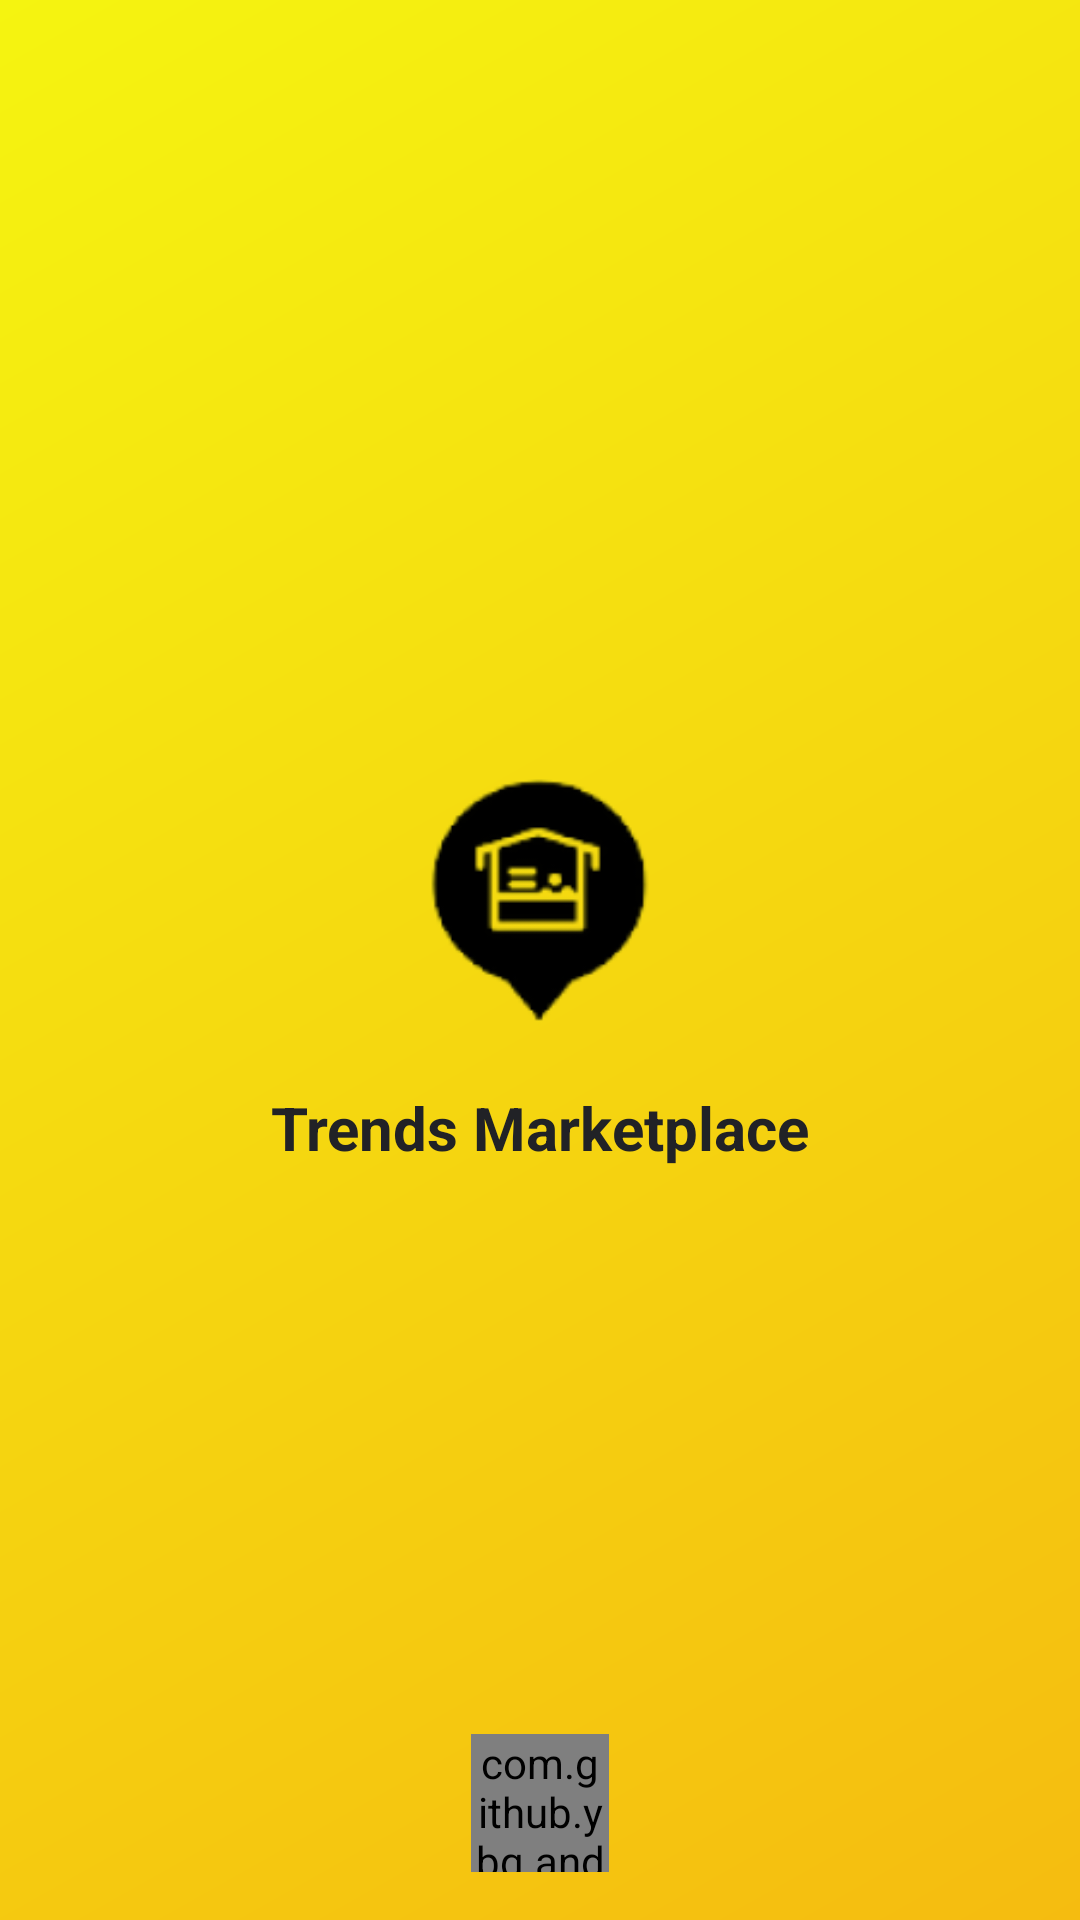

Layout XML and referenced resources for this Android screen:
<!-- AndroidManifest.xml: application theme Theme.TrendsMarketlace -->
<!-- res/layout/act_splash.xml -->
<?xml version="1.0" encoding="utf-8"?>
<RelativeLayout xmlns:android="http://schemas.android.com/apk/res/android"
    xmlns:app="http://schemas.android.com/apk/res-auto"
    xmlns:tools="http://schemas.android.com/tools"
    android:layout_width="match_parent"
    android:layout_height="match_parent"
    android:background="@drawable/bg_gradient"
    tools:context=".ui.splash.SplashAct">

    <LinearLayout
        android:layout_width="wrap_content"
        android:layout_height="wrap_content"
        android:layout_centerHorizontal="true"
        android:layout_centerVertical="true"
        android:gravity="center"
        android:orientation="vertical">

        <ImageView
            android:layout_width="96dp"
            android:layout_height="96dp"
            android:src="@drawable/ic_trend_marketplace_transparent" />

        <TextView
            android:layout_width="wrap_content"
            android:layout_height="wrap_content"
            android:layout_marginTop="16dp"
            android:text="@string/app_name"
            android:textColor="@color/primary_text"
            android:textSize="20sp"
            android:textStyle="bold" />
    </LinearLayout>

    <com.github.ybq.android.spinkit.SpinKitView
        style="@style/SpinKitView.Large.ThreeBounce"
        android:layout_width="46dp"
        android:layout_height="46dp"
        android:layout_alignParentBottom="true"
        android:layout_centerHorizontal="true"
        android:layout_marginBottom="16dp"
        app:SpinKit_Color="@color/black" />
</RelativeLayout>
<!-- resources referenced by this layout -->
<resources>
  <color name="black">#FF000000</color>
  <color name="primary_text">#212226</color>
  <!-- drawable bg_gradient (drawable) -->
  <?xml version="1.0" encoding="utf-8"?>
  <shape xmlns:android="http://schemas.android.com/apk/res/android"
      android:shape="rectangle">
      <gradient
          android:angle="135"
          android:endColor="@color/primary"
          android:startColor="@color/primary_dark" />
  
  </shape>
  <!-- drawable ic_trend_marketplace_transparent: png bitmap (drawable, 7309 bytes) -->
  <string name="app_name">Trends Marketplace</string>
  <style name="Theme.TrendsMarketlace" parent="Theme.MaterialComponents.DayNight.NoActionBar">
          <item name="colorPrimary">@color/primary</item>
          <item name="colorPrimaryVariant">@color/primary_dark</item>
          <item name="colorOnPrimary">@color/white</item>
          <item name="colorSecondary">@color/primary</item>
          <item name="colorSecondaryVariant">@color/primary_dark</item>
          <item name="colorOnSecondary">@color/black</item>
          <item name="android:statusBarColor" tools:targetApi="l">@color/white</item>
      </style>
  <color name="primary">#F5F410</color>
  <color name="primary_dark">#F5BC10</color>
  <color name="white">#FFFFFFFF</color>
</resources>
